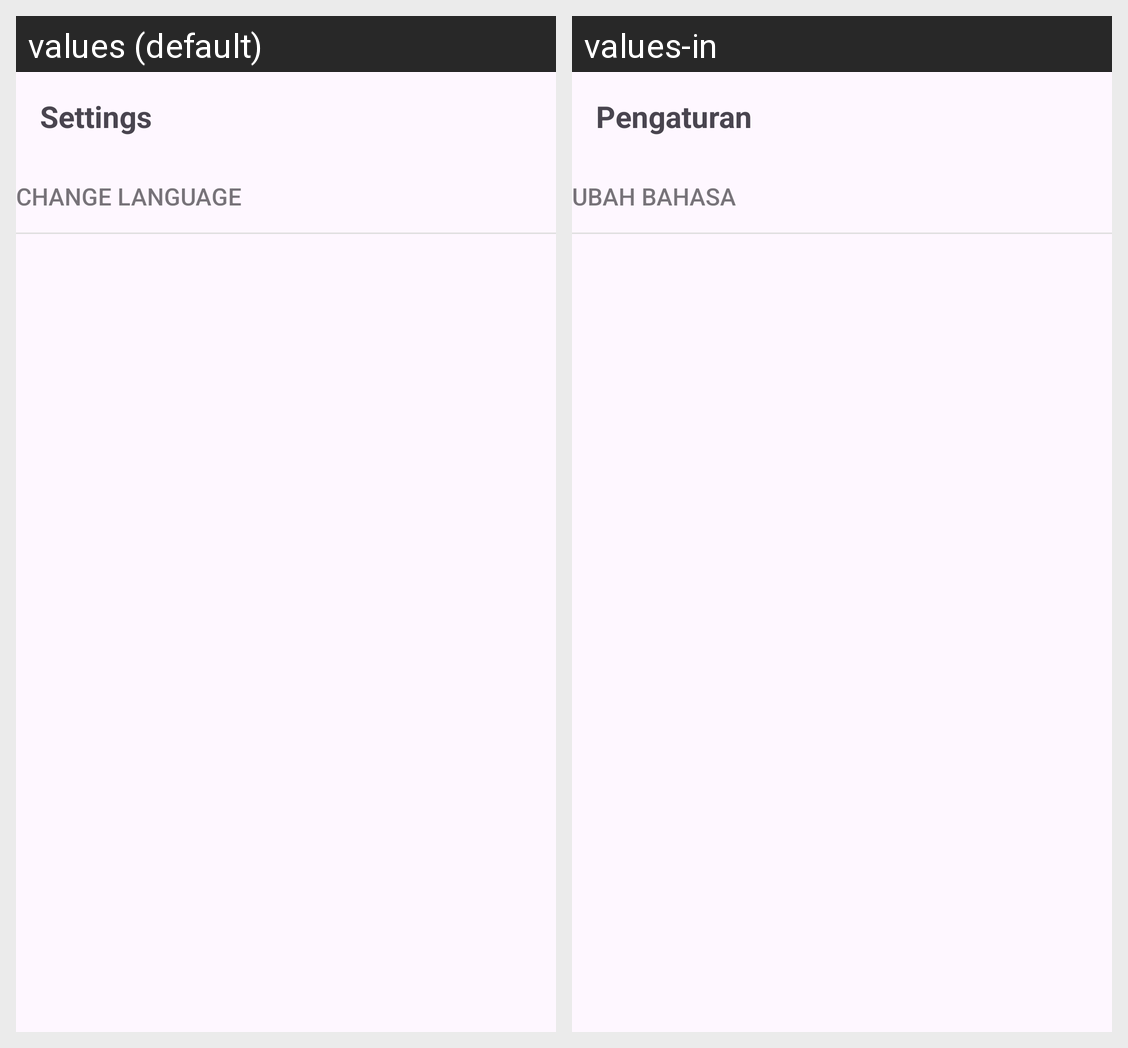

This grid shows one Android layout under two languages. Give, for every string resource on the screen, its name, the default text and each shown locale's text.
Android screen res/layout/activity_setting.xml rendered under 2 locales, left to right: values (default), values-in. Device: Nexus 5 (rendered at 1080×1920; each locale shown at half size, 540×960, under a caption strip naming it); theme Theme.Storyapp.
Strings drawn on this screen, with the default value and each locale's value (text and hints the layout hard-codes, and strings that could not be matched under every locale, appear in the picture but are not listed):

pengaturan
  values: Settings
  values-in: Pengaturan

ubah_bahasa
  values: Change Language
  values-in: Ubah Bahasa
